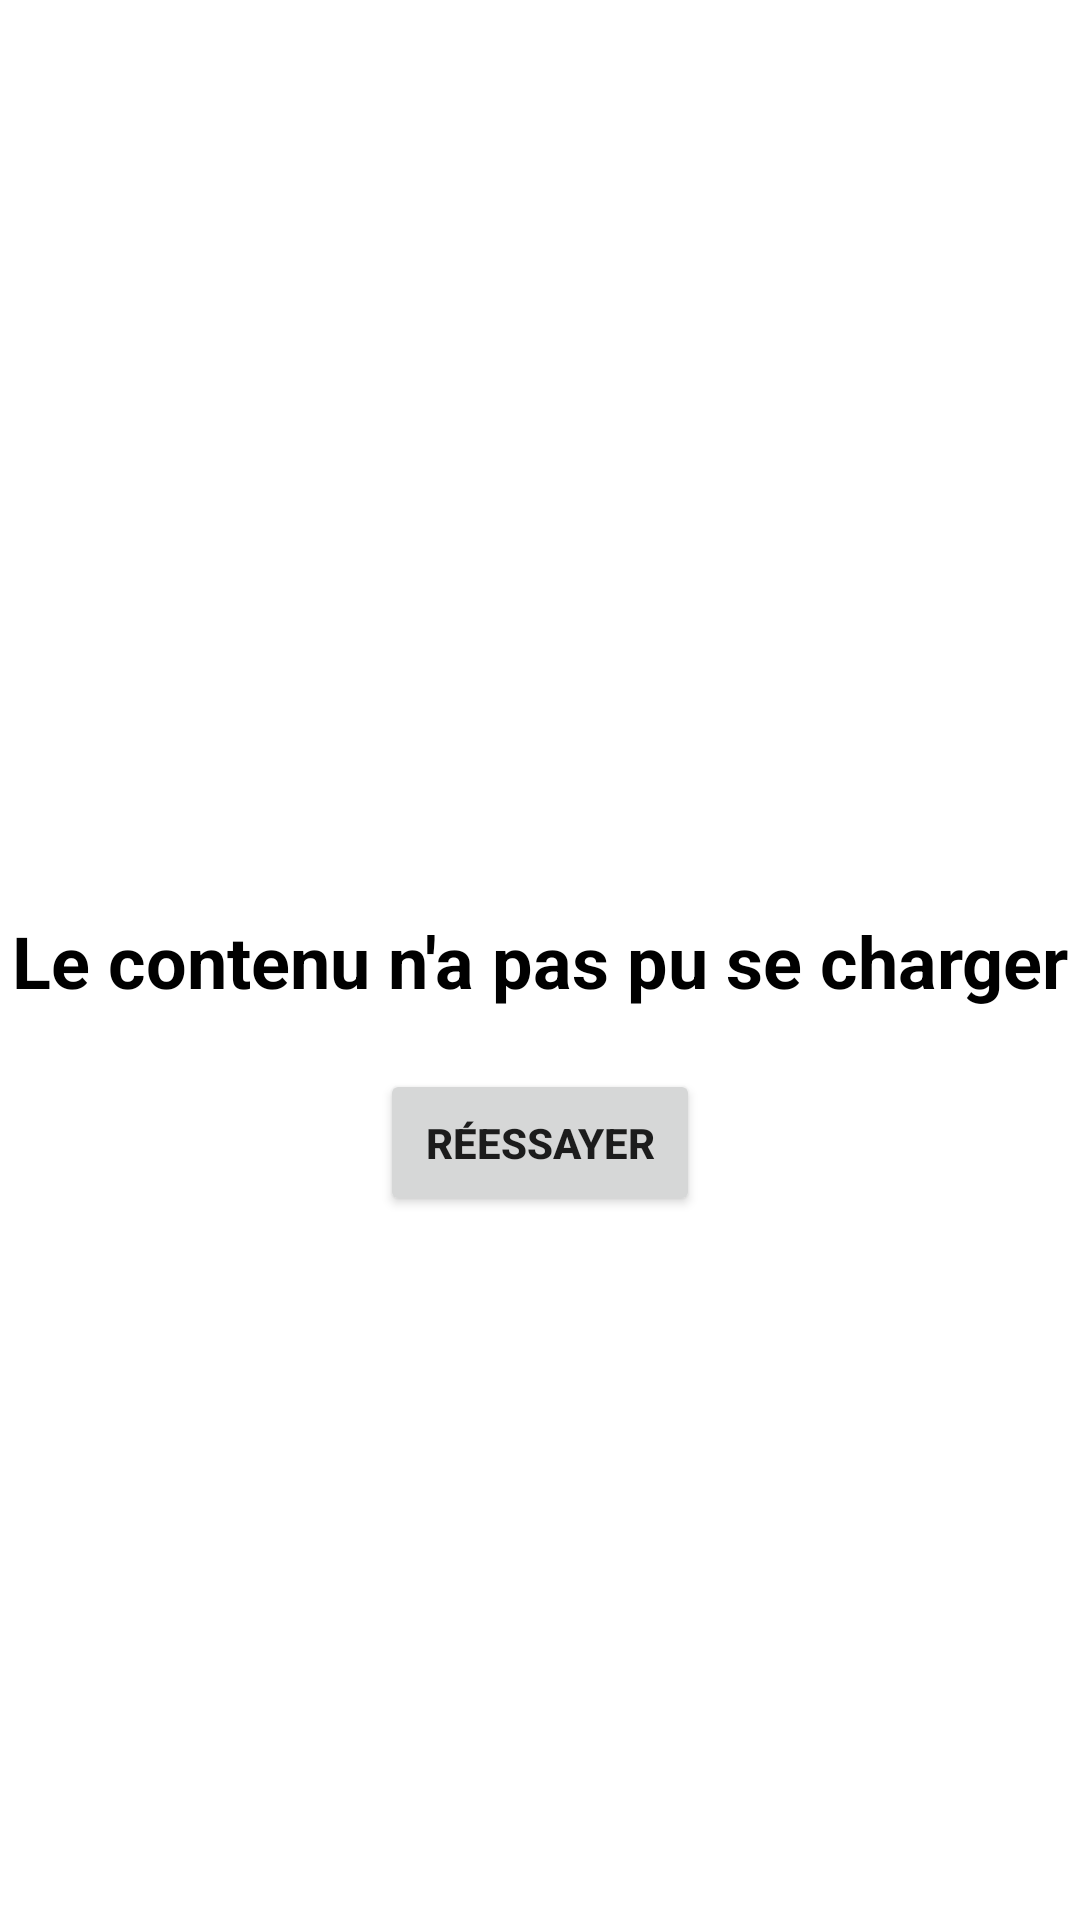

Here is an Android app screen rendered from its layout file. Give the layout XML and the strings, colors and styles it references.
<!-- AndroidManifest.xml: application theme Theme.SephoraChallenge -->
<!-- res/layout/view_error_retry.xml -->
<?xml version="1.0" encoding="utf-8"?>
<androidx.constraintlayout.widget.ConstraintLayout xmlns:android="http://schemas.android.com/apk/res/android"
    xmlns:app="http://schemas.android.com/apk/res-auto"
    android:layout_width="match_parent"
    android:layout_height="match_parent">

    <TextView
        android:id="@+id/errorTextView"
        android:layout_width="match_parent"
        android:layout_height="wrap_content"
        android:gravity="center"
        android:text="@string/error_view_text_error"
        android:textColor="@color/black"
        android:textSize="24sp"
        android:textStyle="bold"
        app:layout_constraintBottom_toBottomOf="parent"
        app:layout_constraintEnd_toEndOf="parent"
        app:layout_constraintStart_toStartOf="parent"
        app:layout_constraintTop_toTopOf="parent" />

    <Button
        android:id="@+id/tryAgainButton"
        android:layout_width="wrap_content"
        android:layout_height="wrap_content"
        android:layout_marginTop="20dp"
        android:padding="15dp"
        android:text="@string/error_view_try_again_button_text"
        android:textStyle="bold"
        app:layout_constraintEnd_toEndOf="@id/errorTextView"
        app:layout_constraintStart_toStartOf="@id/errorTextView"
        app:layout_constraintTop_toBottomOf="@id/errorTextView" />

</androidx.constraintlayout.widget.ConstraintLayout>
<!-- resources referenced by this layout -->
<resources>
  <color name="black">#FF000000</color>
  <string name="error_view_text_error">Le contenu n\'a pas pu se charger</string>
  <string name="error_view_try_again_button_text">réessayer</string>
  <style name="Theme.SephoraChallenge" parent="Theme.MaterialComponents.DayNight.DarkActionBar">
          
          <item name="colorPrimary">@color/purple_500</item>
          <item name="colorPrimaryVariant">@color/purple_700</item>
          <item name="colorOnPrimary">@color/white</item>
          
          <item name="colorSecondary">@color/teal_200</item>
          <item name="colorSecondaryVariant">@color/teal_700</item>
          <item name="colorOnSecondary">@color/black</item>
          
          <item name="android:statusBarColor" tools:targetApi="l">?attr/colorPrimaryVariant</item>
          
      </style>
  <color name="purple_500">#FF6200EE</color>
  <color name="purple_700">#FF3700B3</color>
  <color name="white">#FFFFFFFF</color>
  <color name="teal_200">#FF03DAC5</color>
  <color name="teal_700">#FF018786</color>
</resources>
